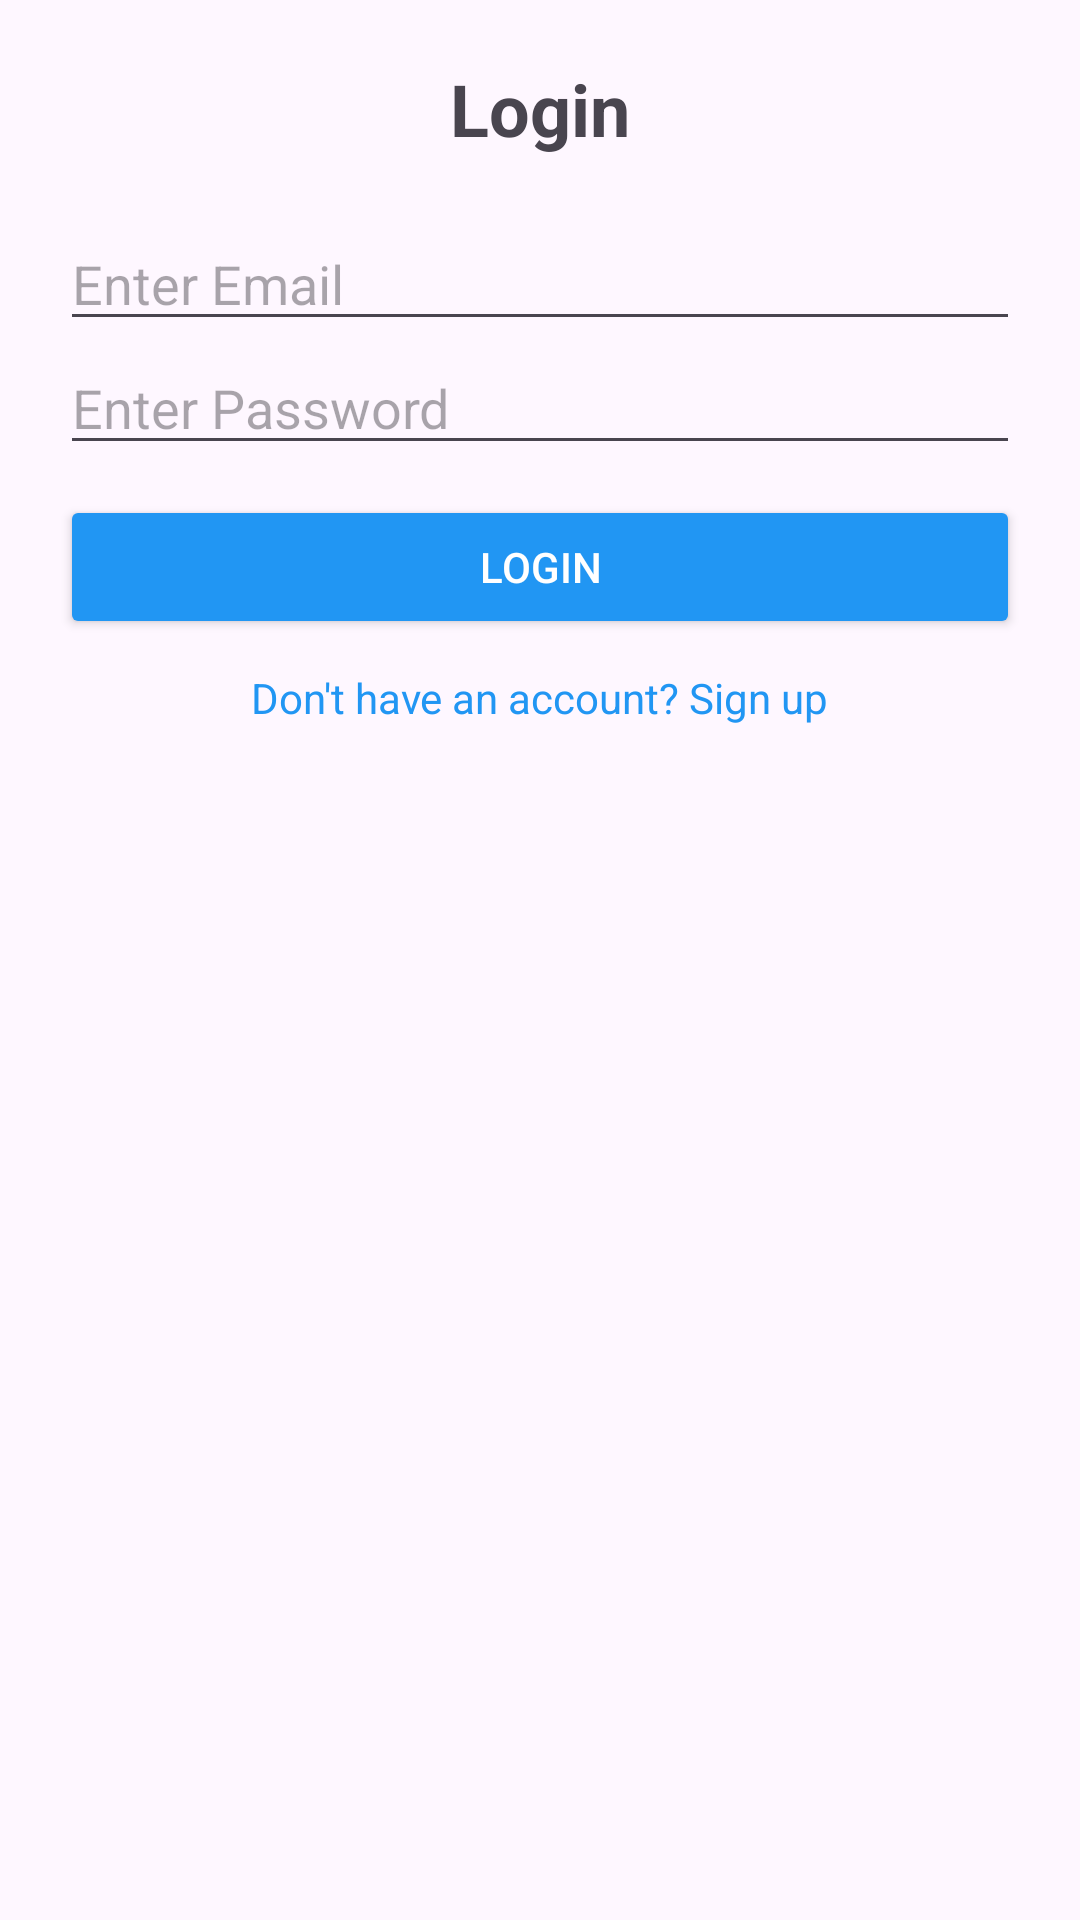

Write the Android layout XML for this screen, with the resource values it uses.
<!-- AndroidManifest.xml: application theme Theme.HerdHealth -->
<!-- res/layout/activity_login.xml -->
<?xml version="1.0" encoding="utf-8"?>
<LinearLayout xmlns:android="http://schemas.android.com/apk/res/android"
    android:layout_width="match_parent"
    android:layout_height="match_parent"
    android:padding="20dp"
    android:orientation="vertical">

    <TextView
        android:layout_width="wrap_content"
        android:layout_height="wrap_content"
        android:text="Login"
        android:textSize="24sp"
        android:textStyle="bold"
        android:layout_gravity="center"
        android:paddingBottom="20dp"/>

    <EditText
        android:id="@+id/emailEditText"
        android:layout_width="match_parent"
        android:layout_height="wrap_content"
        android:hint="Enter Email"
        android:inputType="textEmailAddress"/>

    <EditText
        android:id="@+id/passwordEditText"
        android:layout_width="match_parent"
        android:layout_height="wrap_content"
        android:hint="Enter Password"
        android:inputType="textPassword"/>

    <Button
        android:id="@+id/loginButton"
        android:layout_width="match_parent"
        android:layout_height="wrap_content"
        android:text="Login"
        android:backgroundTint="@color/teal_700"
        android:textColor="@android:color/white"
        android:layout_marginTop="10dp"/>

    <ProgressBar
        android:id="@+id/progressBar"
        android:layout_width="wrap_content"
        android:layout_height="wrap_content"
        android:layout_gravity="center"
        android:visibility="gone"/>

    <TextView
        android:id="@+id/signUpText"
        android:layout_width="wrap_content"
        android:layout_height="wrap_content"
        android:text="Don't have an account? Sign up"
        android:textColor="@color/teal_700"
        android:layout_gravity="center"
        android:paddingTop="10dp"/>
</LinearLayout>
<!-- resources referenced by this layout -->
<resources>
  <color name="teal_700">#2196F3</color>
  <style name="Theme.HerdHealth" parent="Base.Theme.HerdHealth" />
  <style name="Base.Theme.HerdHealth" parent="Theme.Material3.DayNight.NoActionBar">
          
          
      </style>
</resources>
